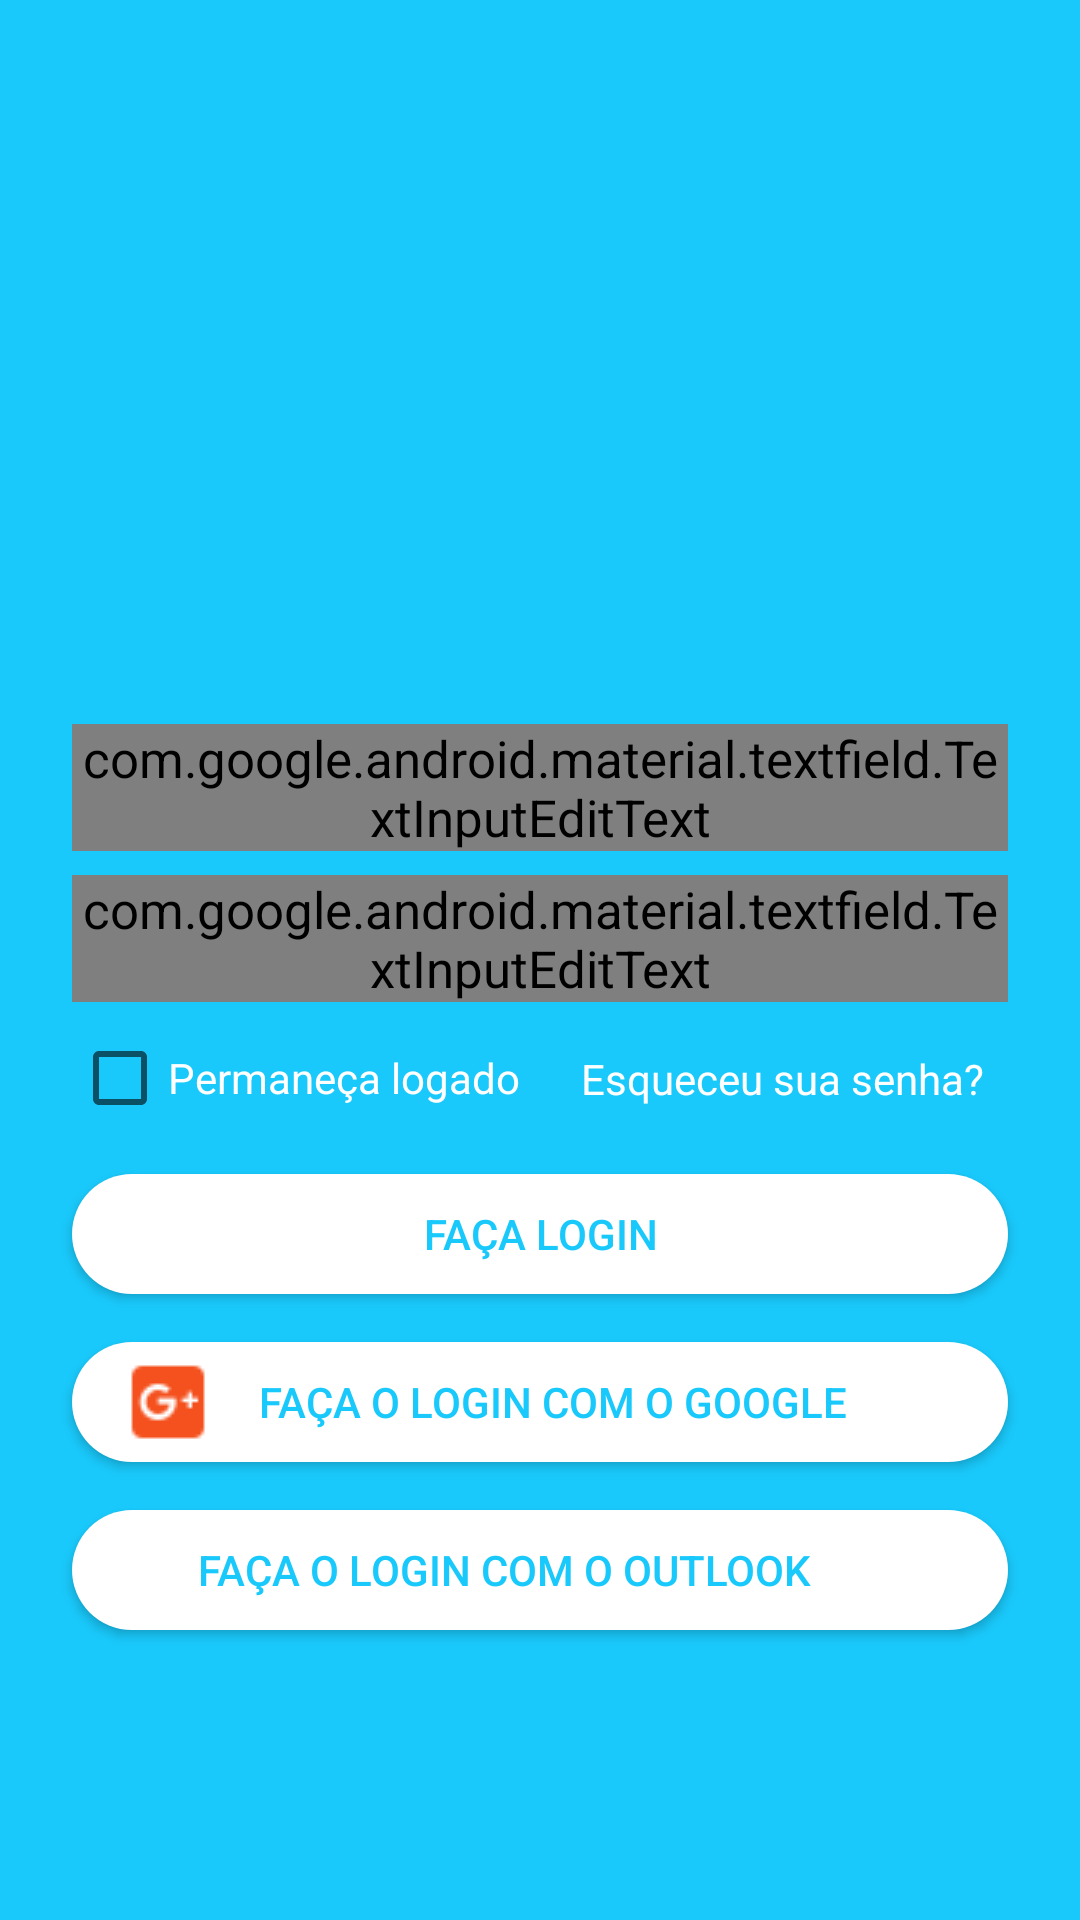

Android layout source for this screen:
<!-- AndroidManifest.xml: activity theme AppTheme.NoActionBar -->
<!-- res/layout/activity_login.xml -->
<?xml version="1.0" encoding="utf-8"?>
<androidx.constraintlayout.widget.ConstraintLayout xmlns:android="http://schemas.android.com/apk/res/android"
    xmlns:app="http://schemas.android.com/apk/res-auto"
    xmlns:tools="http://schemas.android.com/tools"
    android:layout_width="match_parent"
    android:layout_height="match_parent"
    android:background="@color/colorPrimary"
    tools:context=".activities.LoginActivity">

    <ImageView
        android:id="@+id/imageView"
        android:layout_width="0dp"
        android:layout_height="0dp"
        android:layout_marginStart="8dp"
        android:layout_marginLeft="8dp"
        android:layout_marginTop="24dp"
        android:layout_marginEnd="8dp"
        android:layout_marginRight="8dp"
        android:layout_marginBottom="25dp"
        android:scaleType="fitCenter"
        app:layout_constraintBottom_toTopOf="@+id/textInputLayout"
        app:layout_constraintEnd_toEndOf="parent"
        app:layout_constraintStart_toStartOf="parent"
        app:layout_constraintTop_toTopOf="parent"
        app:layout_constraintWidth_percent="0.6"
        app:srcCompat="@drawable/logo_w" />

    <ImageButton
        android:id="@+id/btnDomain"
        android:layout_width="48dp"
        android:layout_height="48dp"
        android:layout_marginTop="8dp"
        android:layout_marginEnd="8dp"
        android:background="#0fff"
        android:paddingTop="8dp"
        android:paddingEnd="8dp"
        android:paddingRight="8dp"
        android:scaleType="fitCenter"
        app:layout_constraintEnd_toEndOf="parent"
        app:layout_constraintTop_toTopOf="parent"
        app:srcCompat="@drawable/ic_domain" />

    <com.google.android.material.textfield.TextInputLayout
        android:id="@+id/textInputLayout"
        android:layout_width="0dp"
        android:layout_height="wrap_content"
        android:layout_marginStart="24dp"
        android:layout_marginLeft="24dp"
        android:layout_marginEnd="24dp"
        android:layout_marginRight="24dp"
        android:layout_marginBottom="8dp"
        android:hint="E-mail"
        app:layout_constraintBottom_toTopOf="@+id/textInputLayout2"
        app:layout_constraintEnd_toEndOf="parent"
        app:layout_constraintStart_toStartOf="parent"
        app:theme="@style/TextAppearance.App.TextInputLayout">

        <com.google.android.material.textfield.TextInputEditText
            android:id="@+id/textEmail"
            android:layout_width="match_parent"
            android:layout_height="wrap_content"
            android:inputType="textEmailAddress"
            android:textColor="#fff" />

    </com.google.android.material.textfield.TextInputLayout>

    <com.google.android.material.textfield.TextInputLayout
        android:id="@+id/textInputLayout2"
        android:layout_width="0dp"
        android:layout_height="wrap_content"
        android:layout_marginBottom="8dp"
        android:hint="Senha"
        android:theme="@style/TextAppearance.App.TextInputLayout"
        app:layout_constraintBottom_toTopOf="@+id/btnResetPassword"
        app:layout_constraintEnd_toEndOf="@+id/textInputLayout"
        app:layout_constraintStart_toStartOf="@+id/textInputLayout">

        <com.google.android.material.textfield.TextInputEditText
            android:id="@+id/textPassword"
            android:layout_width="match_parent"
            android:layout_height="wrap_content"
            android:inputType="textPassword"
            android:textColor="#fff" />

    </com.google.android.material.textfield.TextInputLayout>

    <CheckBox
        android:id="@+id/chkStaySignIn"
        android:layout_width="wrap_content"
        android:layout_height="wrap_content"
        android:layout_marginBottom="16dp"
        android:text="Permaneça logado"
        android:textColor="@android:color/white"
        app:buttonTint="#ffffff"
        app:layout_constraintBottom_toTopOf="@+id/btnLogin"
        app:layout_constraintStart_toStartOf="@+id/textInputLayout2" />

    <Button
        android:id="@+id/btnResetPassword"
        android:layout_width="wrap_content"
        android:layout_height="wrap_content"
        android:background="@drawable/none"
        android:minWidth="0dp"
        android:minHeight="0dp"
        android:padding="8dp"
        android:text="Esqueceu sua senha?"
        android:textAppearance="@style/Base.TextAppearance.AppCompat.Medium"
        android:textColor="@android:color/white"
        android:textSize="14sp"
        app:layout_constraintBottom_toBottomOf="@+id/chkStaySignIn"
        app:layout_constraintEnd_toEndOf="@+id/textInputLayout2"
        app:layout_constraintTop_toTopOf="@+id/chkStaySignIn" />

    <Button
        android:id="@+id/btnLogin"
        android:layout_width="0dp"
        android:layout_height="40dp"
        android:layout_marginBottom="16dp"
        android:background="@drawable/round_white"
        android:text="Faça login"
        android:textColor="@color/colorPrimary"
        app:layout_constraintBottom_toTopOf="@+id/btnGoogle"
        app:layout_constraintEnd_toEndOf="@+id/btnResetPassword"
        app:layout_constraintStart_toStartOf="@+id/chkStaySignIn" />

    <Button
        android:id="@+id/btnGoogle"
        android:layout_width="0dp"
        android:layout_height="40dp"
        android:layout_marginBottom="16dp"
        android:background="@drawable/round_white"
        android:drawableStart="@drawable/ic_google"
        android:paddingStart="16dp"
        android:paddingEnd="40dp"
        android:text="Faça o login com o google"
        android:textColor="@color/colorPrimary"
        app:layout_constraintBottom_toTopOf="@+id/btnOutlook"
        app:layout_constraintEnd_toEndOf="@+id/btnLogin"
        app:layout_constraintHorizontal_bias="0.0"
        app:layout_constraintStart_toStartOf="@+id/btnLogin" />

    <Button
        android:id="@+id/btnOutlook"
        android:layout_width="0dp"
        android:layout_height="40dp"
        android:layout_marginBottom="64dp"
        android:background="@drawable/round_white"
        android:drawableStart="@drawable/ic_outlook"
        android:paddingStart="16dp"
        android:paddingEnd="40dp"
        android:text="Faça o login com o outlook"
        android:textColor="@color/colorPrimary"
        app:layout_constraintBottom_toTopOf="@+id/linearLayout7"
        app:layout_constraintEnd_toEndOf="@+id/btnLogin"
        app:layout_constraintHorizontal_bias="0.0"
        app:layout_constraintStart_toStartOf="@+id/btnLogin" />

    <LinearLayout
        android:id="@+id/linearLayout7"
        android:layout_width="wrap_content"
        android:layout_height="wrap_content"
        android:layout_marginStart="8dp"
        android:layout_marginLeft="8dp"
        android:layout_marginEnd="8dp"
        android:layout_marginRight="8dp"
        android:layout_marginBottom="8dp"
        android:orientation="horizontal"
        android:visibility="invisible"
        app:layout_constraintBottom_toBottomOf="parent"
        app:layout_constraintEnd_toEndOf="parent"
        app:layout_constraintStart_toStartOf="parent">

        <TextView
            android:id="@+id/textView"
            android:layout_width="wrap_content"
            android:layout_height="wrap_content"
            android:layout_weight="1"
            android:text="Você ainda não tem uma conta?"
            android:textColor="@android:color/white"
            android:textSize="12sp" />

        <Button
            android:id="@+id/button3"
            android:layout_width="wrap_content"
            android:layout_height="wrap_content"
            android:layout_marginStart="8dp"
            android:layout_marginLeft="8dp"
            android:layout_weight="1"
            android:background="@drawable/none"
            android:minWidth="0dp"
            android:minHeight="0dp"
            android:padding="4dp"
            android:text="Inscreva-se →"
            android:textAppearance="@style/Base.TextAppearance.AppCompat.Medium"
            android:textColor="@android:color/white"
            android:textSize="12sp"
            android:textStyle="bold" />
    </LinearLayout>

</androidx.constraintlayout.widget.ConstraintLayout>
<!-- resources referenced by this layout -->
<resources>
  <color name="colorPrimary">#19C9FB</color>
  <!-- drawable ic_domain: vector/xml drawable (drawable, 2154 chars, omitted) -->
  <!-- drawable ic_google: png bitmap (drawable, 713 bytes) -->
  <!-- drawable none (drawable) -->
  <?xml version="1.0" encoding="utf-8"?>
  <shape xmlns:android="http://schemas.android.com/apk/res/android"
      android:shape="rectangle">
      <solid android:color="#00ffffff" />
      <padding
          android:bottom="2dp"
          android:left="2dp"
          android:right="2dp"
          android:top="2dp" />
  </shape>
  <!-- drawable round_white (drawable) -->
  <?xml version="1.0" encoding="utf-8"?>
  <selector xmlns:android="http://schemas.android.com/apk/res/android">
      <item android:state_pressed="false">
          <shape xmlns:android="http://schemas.android.com/apk/res/android" android:shape="rectangle">
              <corners android:radius="20dp" />
              <solid android:color="#ffffff" />
          </shape>
      </item>
      <item android:state_pressed="true">
          <shape xmlns:android="http://schemas.android.com/apk/res/android" android:shape="rectangle">
              <corners android:radius="20dp" />
              <solid android:color="#ffffff" />
          </shape>
      </item>
  </selector>
  <style name="TextAppearance.App.TextInputLayout" parent="@style/Widget.MaterialComponents.TextInputLayout.FilledBox">
          <item name="android:textSize">17sp</item>
          <item name="android:textColor">#fff</item>
          <item name="colorControlNormal">#afff</item>
          <item name="colorControlActivated">#afff</item>
          <item name="colorControlHighlight">#afff</item>
          <item name="hintTextColor">#afff</item>
          <item name="android:textColorHint">#afff</item>
      </style>
  <style name="AppTheme.NoActionBar" parent="Theme.AppCompat.Light.NoActionBar" />
</resources>
